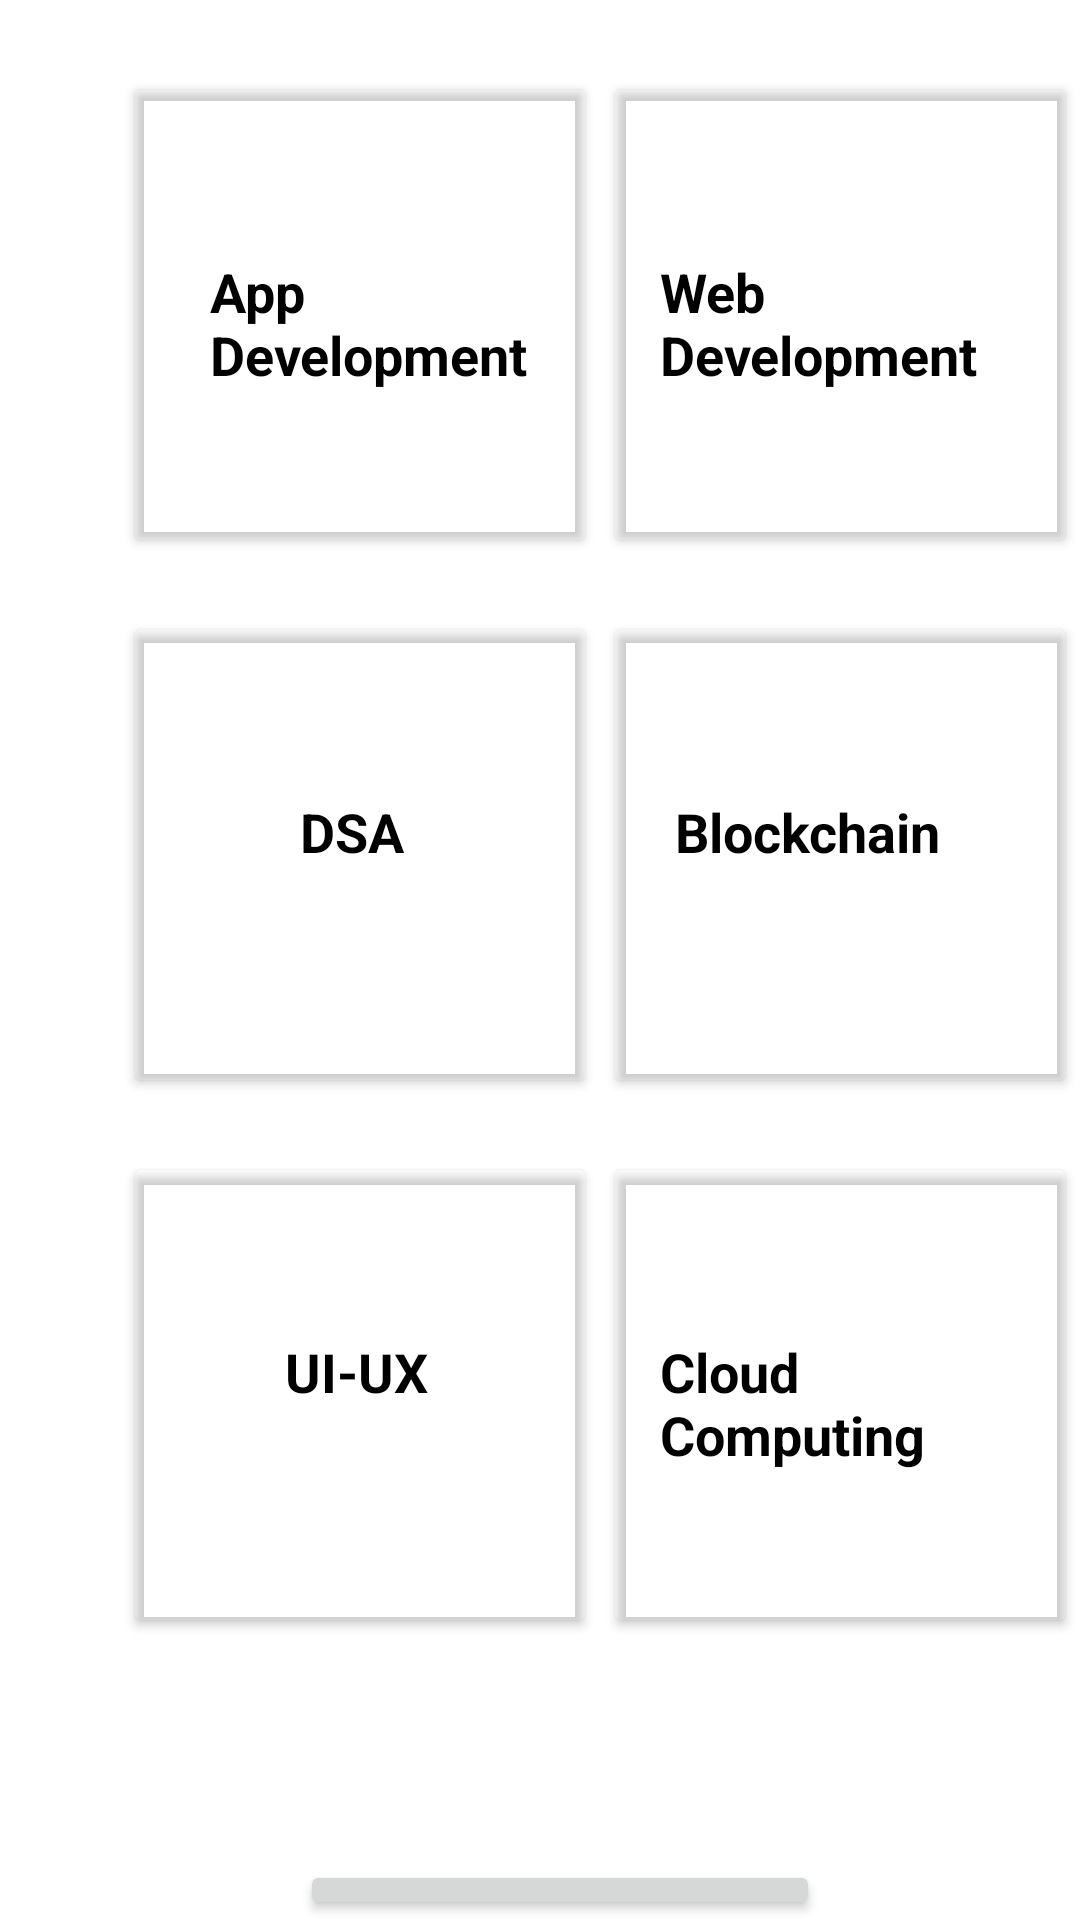

Android layout source for this screen:
<!-- AndroidManifest.xml: application theme Theme.AllResources -->
<!-- res/layout/activity_domainnames.xml -->
<?xml version="1.0" encoding="utf-8"?>
<RelativeLayout xmlns:android="http://schemas.android.com/apk/res/android"
    xmlns:app="http://schemas.android.com/apk/res-auto"
    xmlns:tools="http://schemas.android.com/tools"
    android:layout_width="match_parent"
    android:orientation="vertical"
    android:background="@drawable/bg"
    android:layout_height="match_parent"
    tools:context=".domainnames">


    <androidx.cardview.widget.CardView
        android:id="@+id/appd"

        android:layout_width="150dp"
        android:layout_height="150dp"
        android:layout_marginLeft="45dp"
        android:layout_marginTop="30dp"
        app:cardBackgroundColor="@color/pink"
        app:contentPaddingBottom="45dp">

        <TextView
            android:layout_width="wrap_content"
            android:layout_height="wrap_content"
            android:layout_marginLeft="25dp"
            android:layout_marginTop="55dp"
            android:layout_marginRight="5dp"
            android:textSize="18sp"
            android:textStyle="bold"
            android:textColor="@android:color/black"
            android:text="App Development" />
    </androidx.cardview.widget.CardView>

    <androidx.cardview.widget.CardView
        android:id="@+id/webd"
        android:layout_width="150dp"
        android:layout_height="150dp"
        app:cardBackgroundColor="@color/pink"
        android:layout_marginTop="30dp"
        android:layout_marginLeft="205dp"
        app:contentPaddingBottom="45dp">

        <TextView
            android:layout_width="wrap_content"
            android:layout_height="wrap_content"
            android:layout_marginLeft="15dp"
            android:layout_marginTop="55dp"
            android:layout_marginRight="5dp"
            android:textSize="18sp"
            android:textStyle="bold"
            android:textColor="@android:color/black"
            android:text="Web Development" />
    </androidx.cardview.widget.CardView>


    <androidx.cardview.widget.CardView
        android:id="@+id/dsa"
        android:layout_below="@id/appd"
        android:layout_width="150dp"
        android:layout_height="150dp"
        app:cardBackgroundColor="@color/pink"
        android:layout_marginTop="30dp"
        android:layout_marginLeft="45dp"
        app:contentPaddingBottom="45dp">

        <TextView
            android:layout_width="wrap_content"
            android:layout_height="wrap_content"
            android:layout_marginLeft="55dp"
            android:layout_marginTop="55dp"
            android:textSize="18sp"
            android:textStyle="bold"
            android:textColor="@android:color/black"
            android:layout_marginRight="5dp"
            android:text="DSA" />
    </androidx.cardview.widget.CardView>

    <androidx.cardview.widget.CardView
        android:id="@+id/blck"
        android:layout_below="@id/webd"
        android:layout_width="150dp"
        android:layout_height="150dp"
        app:cardBackgroundColor="@color/pink"
        android:layout_marginTop="30dp"
        android:layout_marginLeft="205dp"
        app:contentPaddingBottom="45dp">

        <TextView
            android:layout_width="wrap_content"
            android:layout_height="wrap_content"
            android:layout_marginLeft="20dp"
            android:layout_marginTop="55dp"
            android:textStyle="bold"
            android:textSize="18sp"
            android:textColor="@android:color/black"
            android:layout_marginRight="5dp"
            android:text="Blockchain" />
    </androidx.cardview.widget.CardView>

    <androidx.cardview.widget.CardView
        android:id="@+id/uix"
        android:layout_below="@id/dsa"
        android:layout_width="150dp"
        android:layout_height="150dp"
        app:cardBackgroundColor="@color/pink"
        android:layout_marginTop="30dp"
        android:layout_marginLeft="45dp"
        app:contentPaddingBottom="45dp">

        <TextView
            android:layout_width="wrap_content"
            android:layout_height="wrap_content"
            android:layout_marginLeft="50dp"
            android:layout_marginTop="55dp"
            android:textStyle="bold"
            android:textSize="18sp"
            android:textColor="@android:color/black"
            android:layout_marginRight="5dp"
            android:text="UI-UX" />
    </androidx.cardview.widget.CardView>

    <androidx.cardview.widget.CardView


        android:id="@+id/cloudc"
        android:layout_below="@id/dsa"
        android:layout_width="150dp"
        android:layout_height="150dp"
        app:cardBackgroundColor="@color/pink"
        android:layout_marginTop="30dp"
        android:layout_marginLeft="205dp"
        app:contentPaddingBottom="45dp">

        <TextView
            android:layout_width="wrap_content"
            android:layout_height="wrap_content"
            android:layout_marginLeft="15dp"
            android:layout_marginTop="55dp"
            android:layout_marginRight="5dp"
            android:textStyle="bold"
            android:textSize="18sp"
            android:textColor="@android:color/black"
            android:text="Cloud Computing" />
    </androidx.cardview.widget.CardView>

    <Button
        android:id="@+id/callb"
        android:layout_width="wrap_content"
        android:layout_height="wrap_content"
        android:layout_below="@id/uix"
        android:layout_marginLeft="100dp"
        android:layout_marginTop="80dp"
        android:text="Call for assistance" />


</RelativeLayout>
<!-- resources referenced by this layout -->
<resources>
  <style name="Theme.AllResources" parent="Theme.MaterialComponents.DayNight.DarkActionBar">
          
          <item name="colorPrimary">@color/purple_500</item>
          <item name="colorPrimaryVariant">@color/purple_700</item>
          <item name="colorOnPrimary">@color/white</item>
          
          <item name="colorSecondary">@color/teal_200</item>
          <item name="colorSecondaryVariant">@color/teal_700</item>
          <item name="colorOnSecondary">@color/black</item>
          
          <item name="android:statusBarColor" tools:targetApi="l">?attr/colorPrimaryVariant</item>
          
      </style>
  <!-- not gathered from this repository: default colours our renderer supplied (Android Studio template values) -->
  <color name="purple_500">#FF6200EE</color>
  <color name="purple_700">#FF3700B3</color>
  <color name="teal_200">#FF03DAC5</color>
  <color name="teal_700">#FF018786</color>
  <color name="black">#FF000000</color>
  <color name="white">#FFFFFFFF</color>
</resources>
